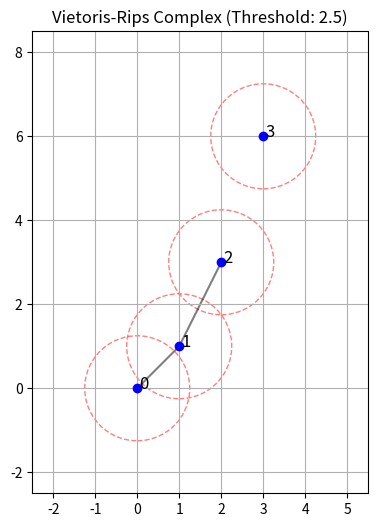

This chart was generated by the following Python code: (Note: this script raises an exception after producing the figure.)
"""
-1.Definir una función que calcule la filtración de alfa complejos asociada a un conjunto de puntos del plano.
-2.Definir una función que represente gráficamente dicho alfa complejo.
-3.Definir una función que calcule la filtración de complejos de Vietoris-Rips asociada a un conjunto de puntos.
"""
import matplotlib.pyplot as plt
from matplotlib.patches import Circle
from scipy.spatial import distance, Delaunay, Voronoi, voronoi_plot_2d
import numpy as np
from itertools import combinations

""" Draw points, edges between them if their distance is below the threshold, 
    and circles of radius threshold/2 around each point."""
def draw_points(points, threshold=None):
    plt.figure(figsize=(6, 6))
    ax = plt.gca()
    
    # Plot points and circles
    for i, point in enumerate(points):
        plt.scatter(point[0], point[1], color='blue', zorder=2)
        plt.text(point[0] + 0.05, point[1], f'{i}', fontsize=12, zorder=3)  # Label the points
        
        # Draw a circle of radius threshold/2 around each point
        if threshold is not None:
            circle = Circle((point[0], point[1]), threshold/2, color='r', fill=False, linestyle='--', alpha=0.5, zorder=1)
            ax.add_patch(circle)
    
    # Optionally plot edges if a threshold is given
    if threshold is not None:
        for i, j in combinations(range(len(points)), 2):
            dist = distance.euclidean(points[i], points[j])
            if dist <= threshold:
                plt.plot([points[i][0], points[j][0]], [points[i][1], points[j][1]], 'k-', alpha=0.5, zorder=1)
    
    plt.title(f"Vietoris-Rips Complex (Threshold: {threshold})")
    plt.gca().set_aspect('equal', adjustable='box')
    plt.grid(True)
    plt.xlim(min(points[:,0]) - threshold, max(points[:,0]) + threshold)
    plt.ylim(min(points[:,1]) - threshold, max(points[:,1]) + threshold)
    plt.show()

"""-1.Definir una función que calcule la filtración de alfa complejos asociada a un conjunto de puntos del plano."""
def alpha_complex_filtration(points):
    delaunay = Delaunay(points)
    filtration = []
    
    for simplex in delaunay.simplices:
        vertices = points[simplex]
        circum_radius = np.max([distance.euclidean(vertices[i], vertices[j]) for i, j in combinations(range(len(vertices)), 2)]) / 2
        filtration.append(Simplex(simplex, circum_radius))
    
    return filtration

"""-2.Definir una función que represente gráficamente dicho alfa complejo."""
def draw_alpha_complex(points, filtration):
    plt.figure(figsize=(6, 6))
    ax = plt.gca()
    
    # Plot points
    for i, point in enumerate(points):
        plt.scatter(point[0], point[1], color='blue', zorder=2)
        plt.text(point[0] + 0.05, point[1], f'{i}', fontsize=12, zorder=3)  # Label the points
    
    # Plot edges and triangles
    for simplex in filtration:
        vertices = points[simplex.vertices]
        if len(vertices) == 2:
            plt.plot(vertices[:, 0], vertices[:, 1], 'k-', alpha=0.5, zorder=1)
        elif len(vertices) == 3:
            triangle = plt.Polygon(vertices, edgecolor='k', fill=None, alpha=0.5, zorder=1)
            ax.add_patch(triangle)
    
    plt.title("Alpha Complex")
    plt.gca().set_aspect('equal', adjustable='box')
    plt.grid(True)
    plt.show()

"""-3.Definir una función que calcule la filtración de complejos de Vietoris-Rips asociada a un conjunto de puntos."""
def vietoris_rips_filtration(points, threshold):
    num_points = len(points)
    filtration = []

    # Step 1: Create all 0-simplices (vertices)
    simplices = [Simplex([i], 0) for i in range(num_points)]
    complex = SimplicialComplex(set(simplices))
    filtration.append(complex)
    
    print(f"Step 1: Added {num_points} 0-simplices (vertices)")

    # Get distances between each pair of points
    distancias = [(distance.euclidean(points[i], points[j]), (i, j)) for i, j in combinations(range(num_points), 2)]
    
    # Step 2: Create all higher-dimensional simplices
    for dist, pair in distancias:
        if dist <= threshold:
            complex.add_simplex(Simplex([pair[0], pair[1]], dist))
        else:
            break  # Stop adding new simplices if the distance exceeds the threshold

    return filtration

"""Examples"""
points = np.array([[0, 0], [1, 1], [2, 3], [3, 6]])  # 4 points in a 2D plane
threshold = 2.5

# Draw Vietoris-Rips complex
draw_points(points, threshold)

# Compute and draw Alpha complex
alpha_filtration = alpha_complex_filtration(points)
draw_alpha_complex(points, alpha_filtration)

# Compute Vietoris-Rips filtration
vr_filtration = vietoris_rips_filtration(points, threshold)

##checkeando rama quuique